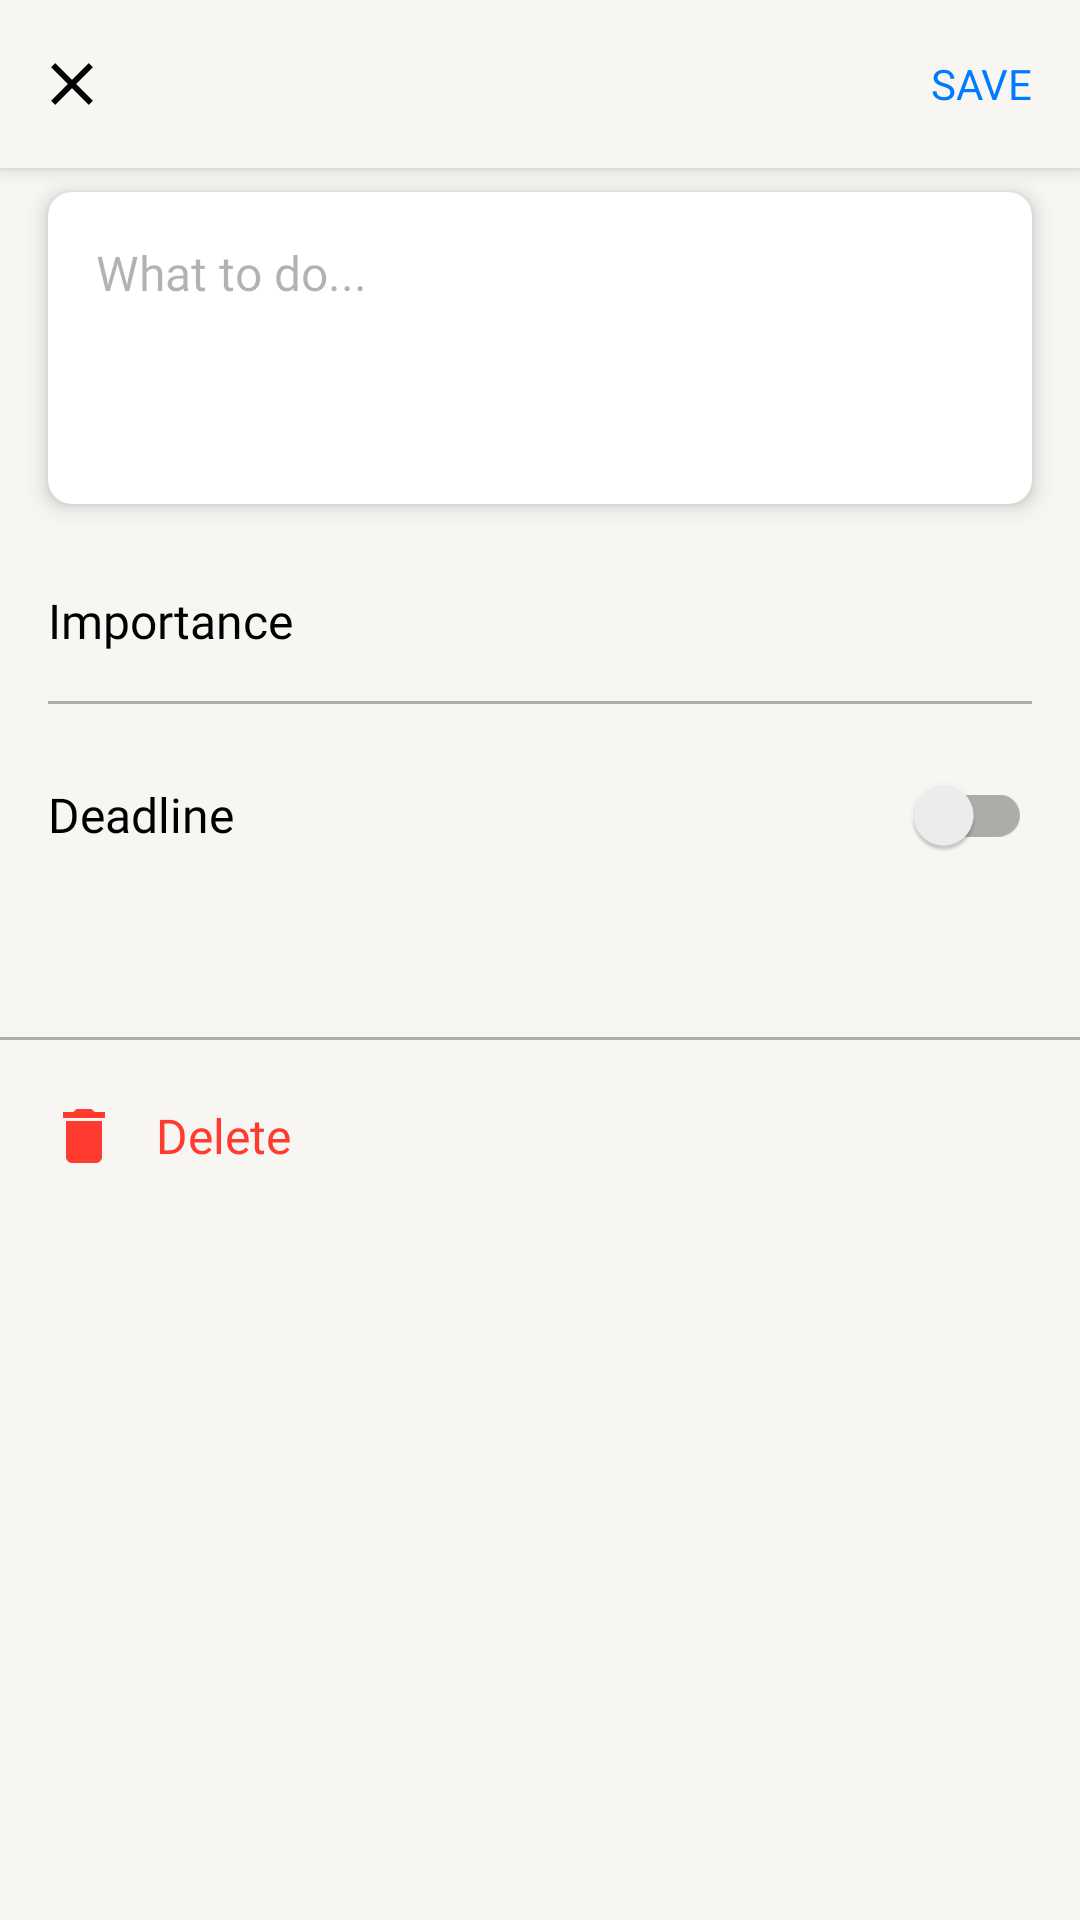

Layout XML and referenced resources for this Android screen:
<!-- AndroidManifest.xml: application theme Theme.ToDoApp -->
<!-- res/layout/fragment_details.xml -->
<?xml version="1.0" encoding="utf-8"?>
<LinearLayout xmlns:android="http://schemas.android.com/apk/res/android"
    xmlns:app="http://schemas.android.com/apk/res-auto"
    xmlns:tools="http://schemas.android.com/tools"
    android:layout_width="match_parent"
    android:layout_height="match_parent"
    android:background="?attr/bgPrimary"
    android:orientation="vertical">

    <FrameLayout
        android:layout_width="match_parent"
        android:layout_height="56dp"
        android:background="?attr/bgPrimary"
        android:elevation="4dp">

        <ImageView
            android:id="@+id/close_button"
            android:layout_width="wrap_content"
            android:layout_height="wrap_content"
            android:layout_gravity="center_vertical"
            android:padding="17dp"
            android:src="@drawable/close" />

        <TextView
            android:id="@+id/save_button"
            android:layout_width="wrap_content"
            android:layout_height="wrap_content"
            android:layout_gravity="center_vertical|end"
            android:fontFamily="@font/roboto_medium"
            android:gravity="center"
            android:minWidth="48dp"
            android:minHeight="48dp"
            android:paddingStart="16dp"
            android:paddingEnd="16dp"
            android:text="@string/save"
            android:textAllCaps="true"
            android:textColor="?attr/blue"
            android:textSize="14sp"
            tools:text="Сохранить" />

    </FrameLayout>

    <ScrollView
        android:layout_width="match_parent"
        android:layout_height="wrap_content"
        android:overScrollMode="never">

        <androidx.constraintlayout.widget.ConstraintLayout
            android:layout_width="match_parent"
            android:layout_height="wrap_content">

            <EditText
                android:id="@+id/todo_text"
                android:layout_width="0dp"
                android:layout_height="wrap_content"
                android:layout_marginHorizontal="16dp"
                android:layout_marginTop="8dp"
                android:background="@drawable/round_corners_bg"
                android:elevation="4dp"
                android:fontFamily="@font/roboto_regular"
                android:gravity="top"
                android:hint="@string/what_to_do"
                android:minHeight="104dp"
                android:padding="16dp"
                android:textColor="?attr/labelPrimary"
                android:textColorHint="?attr/labelTertiary"
                android:textSize="16sp"
                app:layout_constraintEnd_toEndOf="parent"
                app:layout_constraintStart_toStartOf="parent"
                app:layout_constraintTop_toTopOf="parent" />

            <TextView
                android:id="@+id/importance_label"
                android:layout_width="0dp"
                android:layout_height="wrap_content"
                android:layout_marginHorizontal="16dp"
                android:layout_marginTop="28dp"
                android:fontFamily="@font/roboto_regular"
                android:text="@string/importance"
                android:textSize="16sp"
                app:layout_constrainedWidth="true"
                app:layout_constraintEnd_toEndOf="parent"
                app:layout_constraintStart_toStartOf="parent"
                app:layout_constraintTop_toBottomOf="@id/todo_text" />

            <Spinner
                android:id="@+id/importance_spinner"
                android:layout_width="wrap_content"
                android:layout_height="wrap_content"
                android:layout_marginHorizontal="16dp"
                android:background="@android:color/transparent"
                android:minWidth="164dp"
                android:minHeight="16dp"
                app:layout_constrainedWidth="true"
                app:layout_constraintEnd_toEndOf="parent"
                app:layout_constraintHorizontal_bias="0.0"
                app:layout_constraintStart_toStartOf="parent"
                app:layout_constraintTop_toBottomOf="@id/importance_label" />

            <com.google.android.material.divider.MaterialDivider
                android:id="@+id/divider_1"
                android:layout_width="0dp"
                android:layout_height="wrap_content"
                android:layout_marginHorizontal="16dp"
                android:background="?attr/separator"
                app:layout_constraintEnd_toEndOf="parent"
                app:layout_constraintStart_toStartOf="parent"
                app:layout_constraintTop_toBottomOf="@id/importance_spinner" />

            <TextView
                android:id="@+id/deadline_label"
                android:layout_width="wrap_content"
                android:layout_height="wrap_content"
                android:layout_marginHorizontal="16dp"
                android:layout_marginTop="26dp"
                android:fontFamily="@font/roboto_regular"
                android:text="@string/deadline"
                android:textSize="16sp"
                app:layout_constrainedWidth="true"
                app:layout_constraintEnd_toEndOf="parent"
                app:layout_constraintHorizontal_bias="0.0"
                app:layout_constraintStart_toStartOf="parent"
                app:layout_constraintTop_toBottomOf="@id/divider_1" />

            <TextView
                android:id="@+id/deadline_date"
                android:layout_width="wrap_content"
                android:layout_height="wrap_content"
                android:layout_marginHorizontal="16dp"
                android:layout_marginTop="4dp"
                android:fontFamily="@font/roboto_regular"
                android:textColor="?attr/blue"
                android:textSize="14sp"
                android:visibility="gone"
                app:layout_constrainedWidth="true"
                app:layout_constraintEnd_toEndOf="parent"
                app:layout_constraintHorizontal_bias="0.0"
                app:layout_constraintStart_toStartOf="parent"
                app:layout_constraintTop_toBottomOf="@id/deadline_label"
                tools:text="2 июня 2023"
                tools:visibility="visible" />

            <androidx.appcompat.widget.SwitchCompat
                android:id="@+id/deadline_switch"
                android:layout_width="wrap_content"
                android:layout_height="wrap_content"
                android:layout_marginEnd="16dp"
                app:layout_constraintBottom_toBottomOf="@id/deadline_date"
                app:layout_constraintEnd_toEndOf="parent"
                app:layout_constraintTop_toTopOf="@id/deadline_label" />

            <com.google.android.material.divider.MaterialDivider
                android:id="@+id/divider_2"
                android:layout_width="0dp"
                android:layout_height="wrap_content"
                android:layout_marginTop="50dp"
                android:background="?attr/separator"
                app:layout_constraintEnd_toEndOf="parent"
                app:layout_constraintStart_toStartOf="parent"
                app:layout_constraintTop_toBottomOf="@id/deadline_switch" />

            <TextView
                android:id="@+id/remove_button"
                android:layout_width="wrap_content"
                android:layout_height="wrap_content"
                android:layout_marginTop="8dp"
                android:layout_marginBottom="61dp"
                android:drawablePadding="12dp"
                android:fontFamily="@font/roboto_regular"
                android:gravity="center_vertical|start"
                android:minWidth="48dp"
                android:minHeight="48dp"
                android:paddingStart="16dp"
                android:paddingEnd="16dp"
                android:text="@string/delete"
                android:textColor="@color/remove_text_button_colors"
                android:textSize="16sp"
                app:drawableStartCompat="@drawable/delete"
                app:drawableTint="@color/remove_text_button_colors"
                app:layout_constraintBottom_toBottomOf="parent"
                app:layout_constraintStart_toStartOf="parent"
                app:layout_constraintTop_toBottomOf="@id/divider_2"
                app:layout_constraintVertical_bias="0.0" />

        </androidx.constraintlayout.widget.ConstraintLayout>

    </ScrollView>

</LinearLayout>
<!-- resources referenced by this layout -->
<resources>
  <!-- drawable close (drawable) -->
  <vector xmlns:android="http://schemas.android.com/apk/res/android"
      android:width="14dp"
      android:height="14dp"
      android:viewportWidth="14"
      android:viewportHeight="14">
    <path
        android:pathData="M13.984,1.422L8.406,7L13.984,12.578L12.578,13.984L7,8.406L1.422,13.984L0.016,12.578L5.594,7L0.016,1.422L1.422,0.016L7,5.594L12.578,0.016L13.984,1.422Z"
        android:fillColor="?attr/labelPrimary" />
  </vector>
  <!-- drawable delete (drawable) -->
  <vector xmlns:android="http://schemas.android.com/apk/res/android"
      android:width="24dp"
      android:height="24dp"
      android:viewportWidth="24"
      android:viewportHeight="24">
    <path
        android:pathData="M18.984,3.984V6H5.016V3.984H8.484L9.516,3H14.484L15.516,3.984H18.984ZM6,18.984V6.984H18V18.984C18,19.516 17.797,19.984 17.391,20.391C16.984,20.797 16.516,21 15.984,21H8.016C7.484,21 7.016,20.797 6.609,20.391C6.203,19.984 6,19.516 6,18.984Z"
        android:fillColor="@color/white" />
  </vector>
  <!-- drawable round_corners_bg (drawable) -->
  <?xml version="1.0" encoding="utf-8"?>
  <shape xmlns:android="http://schemas.android.com/apk/res/android"
      android:shape="rectangle">
      <corners android:radius="8dp" />
      <solid android:color="?attr/bgSecondary" />
  </shape>
  <string name="deadline">Deadline</string>
  <string name="delete">Delete</string>
  <string name="importance">Importance</string>
  <string name="save">Save</string>
  <string name="what_to_do">What to do...</string>
  <color name="white">#FFFFFF</color>
  <color name="light_blue">#007AFF</color>
      //
  <color name="light_bg_primary">#F7F6F2</color>
      //
  <color name="teal_700">#FF018786</color>
  <color name="light_bg_secondary">#FFFFFF</color>
      //
  <color name="light_label_primary">#000000</color>
      //
  <color name="light_label_secondary">#99000000</color>
      //
  <color name="light_label_tertiary">#4D000000</color>
      //
  <color name="light_label_disable">#26000000</color>
      //
  <color name="light_red">#FF3B30</color>
      //
  <color name="light_green">#34C759</color>
      //
  <color name="light_gray">#8E8E93</color>
      //
  <color name="light_gray_light">#D1D1D6</color>
      //
  <color name="light_bg_elevated">#FFFFFF</color>
      //
  <color name="light_separator">#33000000</color>
      //
  <color name="light_overlay">#0F000000</color>
</resources>
